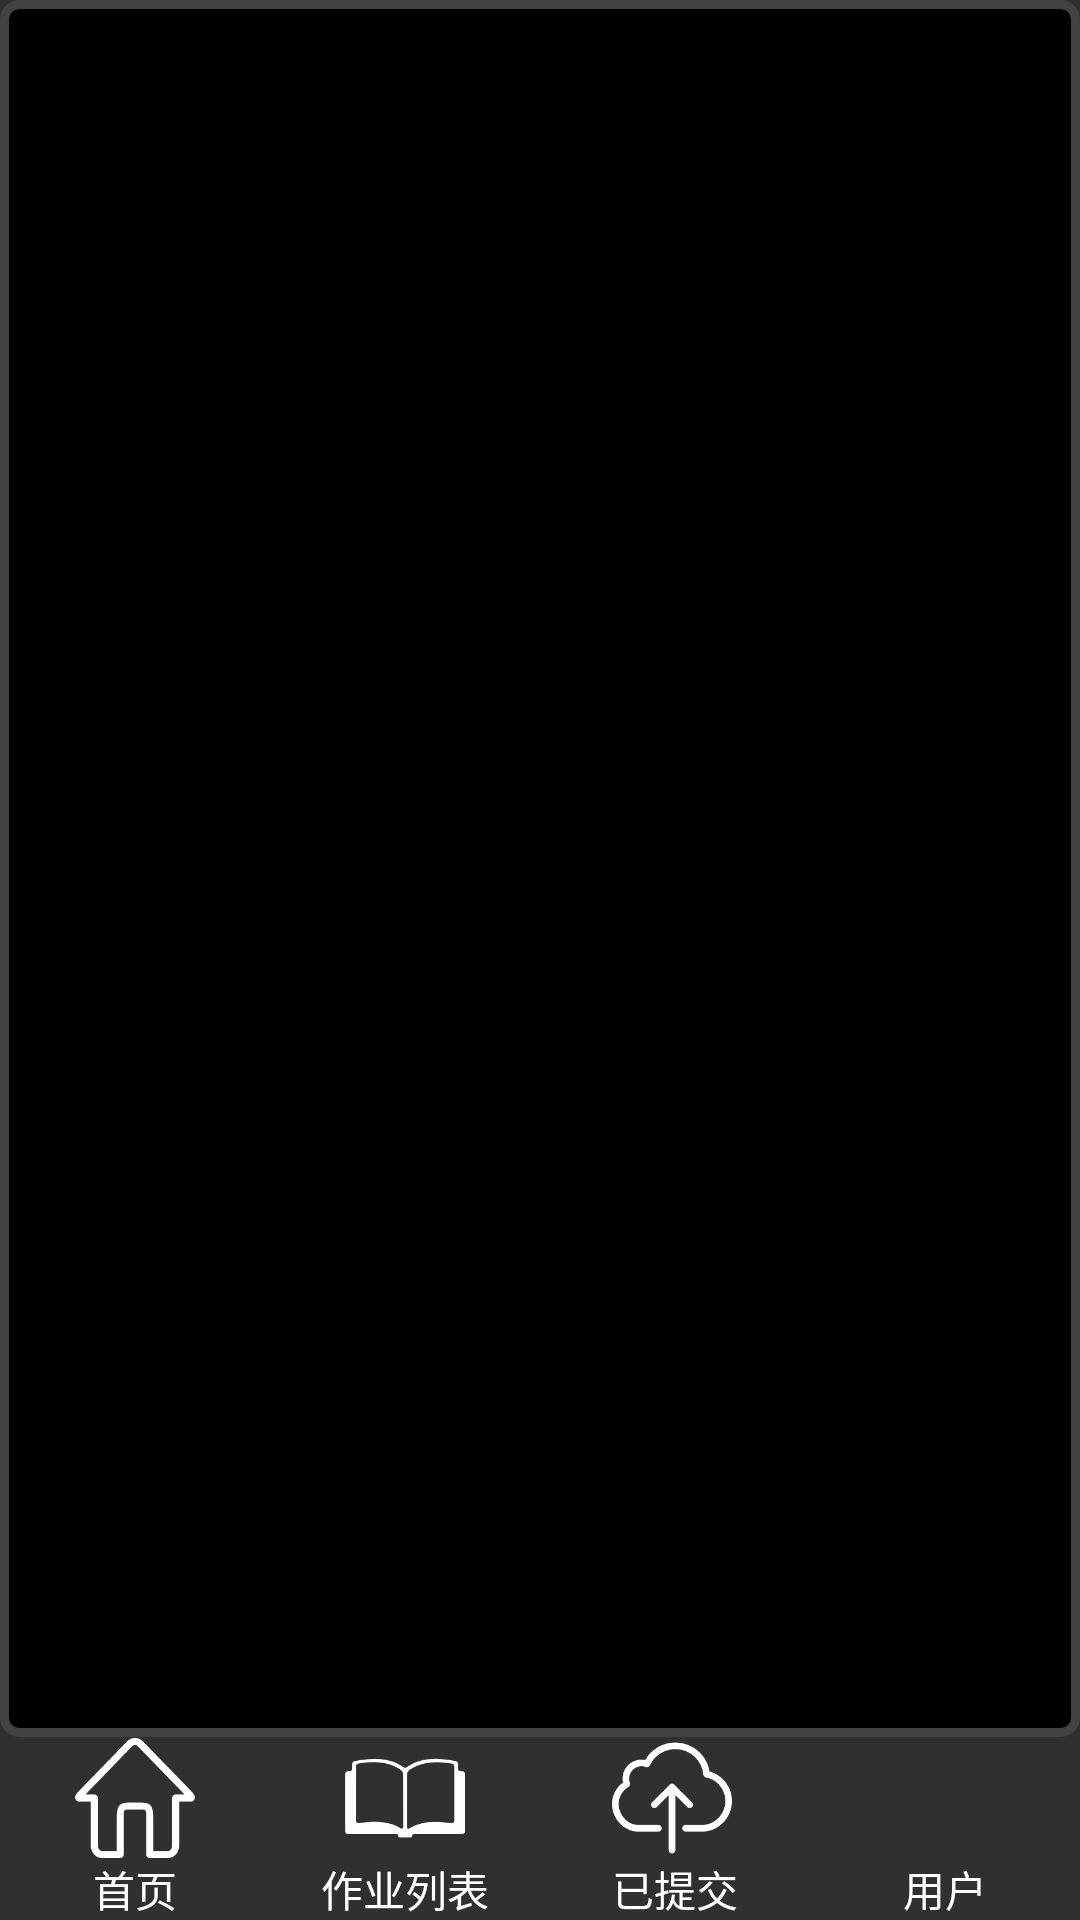

Layout XML and referenced resources for this Android screen:
<!-- AndroidManifest.xml: application theme Theme.AppCompat.NoActionBar -->
<!-- res/layout/activity_menu.xml -->
<?xml version="1.0" encoding="utf-8"?>
<LinearLayout xmlns:android="http://schemas.android.com/apk/res/android"
              xmlns:app="http://schemas.android.com/apk/res-auto"
              xmlns:tools="http://schemas.android.com/tools"
              android:layout_width="match_parent"
              android:layout_height="match_parent"
              android:orientation="vertical"
              tools:context=".activity.MenuActivity">

    <androidx.viewpager.widget.ViewPager
            android:background="@drawable/black_background_layer"
            android:id="@+id/view_pager"
            android:layout_width="match_parent"
            android:layout_height="0dp"
            android:layout_weight="1"
    >
    </androidx.viewpager.widget.ViewPager>

    <LinearLayout
            android:layout_width="match_parent"
            android:layout_height="61dp">

        <LinearLayout
                android:layout_width="match_parent"
                android:layout_height="match_parent"
                android:layout_weight="1"
                android:orientation="vertical"
                android:gravity="center">
            <LinearLayout
                    android:layout_width="wrap_content"
                    android:layout_height="wrap_content"
                    android:id="@+id/home_layout"
                    android:orientation="vertical">
                <ImageView
                        android:id="@+id/home_img_view"
                        android:layout_width="40dp"
                        android:layout_height="40dp"
                        android:src="@drawable/home"/>
                <TextView
                        android:id="@+id/home_text_view"
                        android:layout_width="40dp"
                        android:layout_height="20dp"
                        android:textColor="#ffffff"
                        android:gravity="center"
                        android:text="首页"/>
            </LinearLayout>

        </LinearLayout>
        <LinearLayout
                android:layout_width="match_parent"
                android:layout_height="match_parent"
                android:layout_weight="1"
                android:orientation="vertical"
                android:gravity="center">
            <LinearLayout
                    android:layout_width="wrap_content"
                    android:layout_height="wrap_content"
                    android:id="@+id/homework_list_layout"
                    android:orientation="vertical">
                <ImageView
                        android:id="@+id/homework_list_img_view"
                        android:layout_width="40dp"
                        android:layout_height="40dp"
                        android:layout_gravity="center"
                        android:src="@drawable/homework_list"/>
                <TextView
                        android:id="@+id/homework_list_text_view"
                        android:layout_width="wrap_content"
                        android:layout_height="20dp"
                        android:textColor="#ffffff"
                        android:layout_gravity="center"
                        android:gravity="center"
                        android:text="作业列表"/>
            </LinearLayout>

        </LinearLayout>
        <LinearLayout
                android:layout_width="match_parent"
                android:layout_height="match_parent"
                android:layout_weight="1"
                android:orientation="vertical"
                android:gravity="center">
            <LinearLayout
                    android:layout_width="wrap_content"
                    android:layout_height="wrap_content"
                    android:id="@+id/submitted_layout"
                    android:orientation="vertical">
                <ImageView
                        android:id="@+id/submitted_img_view"
                        android:layout_width="40dp"
                        android:layout_height="40dp"
                        android:src="@drawable/submitted"/>
                <TextView
                        android:id="@+id/submitted_text_view"
                        android:layout_width="wrap_content"
                        android:layout_height="20dp"
                        android:textColor="#ffffff"

                        android:gravity="center"
                        android:text="已提交"/>
            </LinearLayout>

        </LinearLayout>
        <LinearLayout
                android:layout_width="match_parent"
                android:layout_height="match_parent"
                android:layout_weight="1"
                android:orientation="vertical"
                android:gravity="center">
            <LinearLayout
                    android:layout_width="wrap_content"
                    android:layout_height="wrap_content"
                    android:id="@+id/user_layout"
                    android:orientation="vertical">
                <ImageView
                        android:id="@+id/user_img"
                        android:layout_width="40dp"
                        android:layout_height="40dp"
                        android:src="@drawable/user"/>
                <TextView
                        android:id="@+id/user_text_view"
                        android:layout_width="40dp"
                        android:layout_height="20dp"
                        android:gravity="center"
                        android:textColor="#ffffff"

                        android:text="用户"/>
            </LinearLayout>

        </LinearLayout>
    </LinearLayout>
</LinearLayout>
<!-- resources referenced by this layout -->
<resources>
  <!-- drawable black_background_layer (drawable) -->
  <?xml version="1.0" encoding="utf-8"?>
  <layer-list xmlns:android="http://schemas.android.com/apk/res/android">
  
      <item>
          <shape
                  android:shape="rectangle">
              <solid android:color="#000"/>
              <corners android:radius="5dp"/>
              <stroke
                      android:width="3dp"
                      android:color="@color/cardview_dark_background"/>
          </shape>
      </item>
  </layer-list>
  <!-- drawable home: png bitmap (drawable, 6357 bytes) -->
  <!-- drawable homework_list: png bitmap (drawable, 4760 bytes) -->
  <!-- drawable submitted: png bitmap (drawable, 7968 bytes) -->
</resources>
